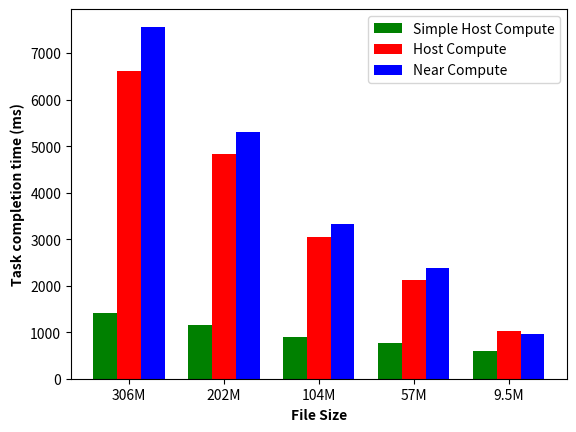

Write Python code to recreate this figure.
import matplotlib.pyplot as plt
key = ["306M", "202M", "104M", "57M", "9.5M"]
simpleHost1 = [1403,1140,834,783,598]
simpleHost2 = [1425,1196,860,760,598]
simpleHost3 = [1434,1154,1014,729,568]
simpleHost = [(x+y+z)/3 for x,y,z in zip(simpleHost1,simpleHost2,simpleHost3)]
host1 = [6752,4895,3232,2175,1033]
host2 = [6530,4765,2947,2062,1018]
host3 = [6565,4840,2932,2127,1042]
host = [(x+y+z)/3 for x,y,z in zip(host1,host2,host3)]
print(host)
nearComp1 = [7795,5410,3355,2357,927]
nearComp2 = [7317,5243,3429,2490,941]
nearComp3 = [7589,5256,3164,2270,984]
nearComp = [(x+y+z)/3 for x,y,z in zip(nearComp1,nearComp2,nearComp3)]
print(nearComp)
barwidth = 0.25
#fig = plt.subplots(figsize=(12,8))
br1 = [1,2,3,4,5]
br2 = [x + barwidth for x in br1]
br3 = [x + barwidth for x in br2]
plt.bar(br1, simpleHost, color='g', width=barwidth, label='Simple Host Compute')
plt.bar(br2, host, color='r', width=barwidth, label='Host Compute')
plt.bar(br3, nearComp, color='b', width=barwidth, label='Near Compute')
plt.xlabel('File Size', fontweight='bold')
plt.ylabel('Task completion time (ms)', fontweight='bold')
plt.xticks([r + barwidth for r in [1,2,3,4,5]], key)
plt.legend()
plt.show()
